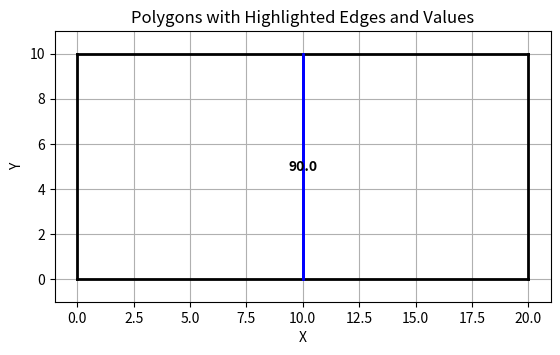

Python code for this plot:
import matplotlib.pyplot as plt
import matplotlib.patches as patches
import numpy as np

def draw_polygons(polygons_data):
    """
    绘制多边形图形，根据指定信息高亮特定边，并在边上标记数值。
    多个多边形共用同一条边时，只标记一次。
    现在边和数字都标记为指定颜色。

    Args:
        polygons_data: 包含多边形数据的列表，每个多边形包含顶点坐标和高亮边信息。
                       高亮边信息现在包含边的索引、颜色代码和标记值。
    """

    fig, ax = plt.subplots()
    ax.set_aspect('equal')

    # 设置坐标轴范围
    min_x, min_y = float('inf'), float('inf')
    max_x, max_y = float('-inf'), float('-inf')
    for polygon in polygons_data:
        vertices = polygon[0]
        for x, y in vertices:
            min_x = min(min_x, x)
            min_y = min(min_y, y)
            max_x = max(max_x, x)
            max_y = max(max_y, y)

    ax.set_xlim(min_x - 1, max_x + 1)
    ax.set_ylim(min_y - 1, max_y + 1)

    marked_edges = set()  # 用于存储已标记的边，避免重复标记

    for polygon in polygons_data:
        vertices = polygon[0]
        highlight_edges = polygon[1]

        # 绘制多边形边
        for i in range(len(vertices)):
            x1, y1 = vertices[i]
            x2, y2 = vertices[(i + 1) % len(vertices)]
            color = 'black'  # 默认颜色为黑色
            edge_key = tuple(sorted(((x1, y1), (x2, y2))))  # 创建唯一标识边的元组
            text_color = 'black' # 默认文本颜色为黑色


            # 检查是否需要高亮当前边
            for edge_info in highlight_edges:
                edge_index = int(edge_info[0]) - 1
                if i == edge_index:
                    color_code = int(edge_info[1])
                    if color_code == 1:
                        color = 'blue'
                    elif color_code == 0:
                        color = 'red'
                    
                    if edge_key not in marked_edges:  # 添加检查边是否已被标记
                        value = edge_info[2]  # 获取要标记的值

                        # 计算边的中心点位置，用于放置文本
                        mid_x = (x1 + x2) / 2
                        mid_y = (y1 + y2) / 2

                        # 计算旋转角度，让文本与边平行
                        angle = np.degrees(np.arctan2(y2 - y1, x2 - x1))
                        
                        # 计算旋转角度，让文本与边平行
                        angle = np.degrees(np.arctan2(y2 - y1, x2 - x1))

                        # 修改旋转角度使文本冲上
                        angle -= 90 # 减去90度，使文本冲上

                        # 在边的中心点添加文本
                        ax.text(mid_x, mid_y, str(value), color=text_color, ha='center', va='center', rotation=angle, fontweight='bold')

                        marked_edges.add(edge_key)  # 将边添加到已标记集合中
                        break  # 找到并处理高亮边后，退出 edge_info 循环
            
            print([x1, x2], [y1, y2], color, text_color)
            ax.plot([x1, x2], [y1, y2], color=color, linewidth=2) # 绘制边的颜色在此处改变



    plt.title("Polygons with Highlighted Edges and Values")
    plt.xlabel("X")
    plt.ylabel("Y")
    plt.grid(True)
    plt.show()

# 示例数据 (包含标记值, 共享一条边)
polygons_data = [
    [[[0.0, 0.0], [10.0, 0.0], [10.0, 10.0], [0.0, 10.0]], [[2.0, 1.0, 90.0]]],
    [[[10.0, 0.0], [20.0, 0.0], [20.0, 10.0], [10.0, 10.0]], [[4.0, 1.0, 90.0]]]
]

draw_polygons(polygons_data)